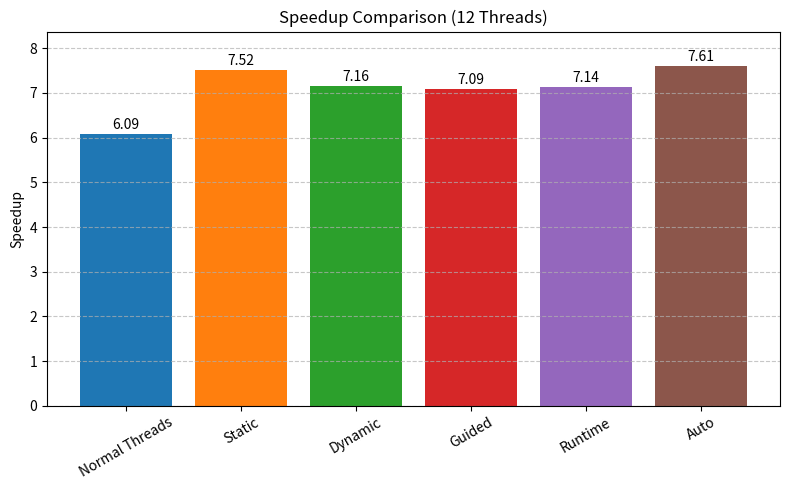

The matplotlib source for this figure:
import matplotlib.pyplot as plt
import numpy as np

# Data for normal threads and OpenMP implementations
implementations = ['Normal Threads', 'Static', 'Dynamic', 'Guided', 'Runtime', 'Auto']
speedups = [6.09, 7.52, 7.16, 7.09, 7.14, 7.61]

# Create figure
plt.figure(figsize=(8, 5))

# Distinct color for each bar
colors = ['#1f77b4', '#ff7f0e', '#2ca02c', '#d62728', '#9467bd', '#8c564b']

# Plot speedups
bars = plt.bar(implementations, speedups, color=colors)
plt.title('Speedup Comparison (12 Threads)')
plt.ylabel('Speedup')
plt.ylim(0, max(speedups) * 1.1)
plt.grid(axis='y', linestyle='--', alpha=0.7)

# Add value labels on top of bars
for bar in bars:
    height = bar.get_height()
    plt.text(bar.get_x() + bar.get_width()/2., height + 0.1,
            f'{height:.2f}', ha='center', fontsize=10)

# Rotate x-axis labels for better readability
plt.xticks(rotation=30)

plt.tight_layout()
plt.show()